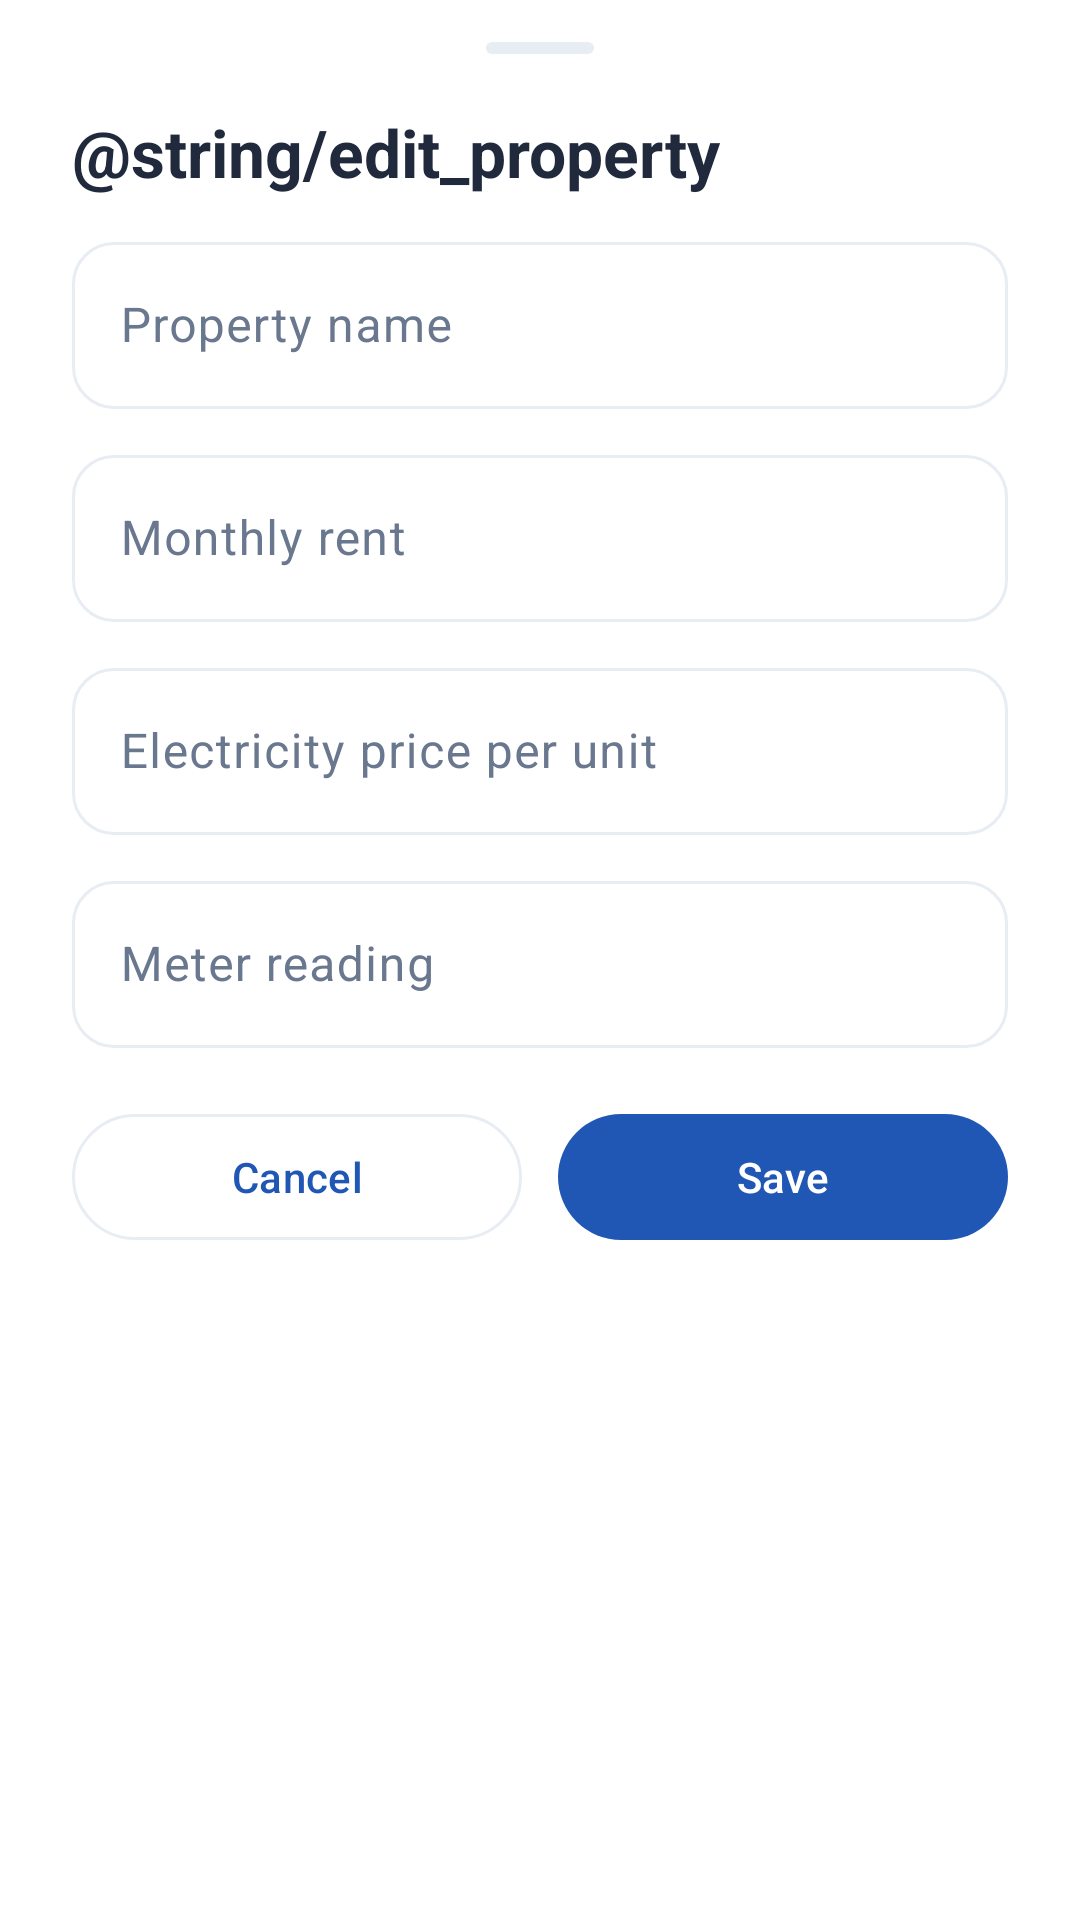

Layout XML and referenced resources for this Android screen:
<!-- AndroidManifest.xml: application theme Theme.RentDesk -->
<!-- res/layout/dialog_edit_property.xml -->
<?xml version="1.0" encoding="utf-8"?>
<ScrollView xmlns:android="http://schemas.android.com/apk/res/android" xmlns:app="http://schemas.android.com/apk/res-auto"
    android:layout_width="match_parent" android:layout_height="wrap_content" android:background="@drawable/bg_sheet">
<LinearLayout android:layout_width="match_parent" android:layout_height="wrap_content" android:orientation="vertical" android:paddingStart="24dp" android:paddingTop="14dp" android:paddingEnd="24dp" android:paddingBottom="26dp">
    <View android:layout_width="36dp" android:layout_height="4dp" android:layout_gravity="center_horizontal" android:background="@drawable/bg_sheet_handle" />
    <TextView android:layout_width="match_parent" android:layout_height="wrap_content" android:layout_marginTop="18dp" android:text="@string/edit_property" android:textAppearance="@style/TextAppearance.Material3.TitleLarge" android:textColor="@color/text_primary" android:textStyle="bold" />
    <com.google.android.material.textfield.TextInputLayout android:id="@+id/til_property_name" style="@style/Widget.Material3.TextInputLayout.OutlinedBox" android:layout_width="match_parent" android:layout_height="wrap_content" android:layout_marginTop="10dp" android:hint="@string/property_name" app:boxCornerRadiusBottomEnd="14dp" app:boxCornerRadiusBottomStart="14dp" app:boxCornerRadiusTopEnd="14dp" app:boxCornerRadiusTopStart="14dp">
        <com.google.android.material.textfield.TextInputEditText android:id="@+id/et_property_name" android:layout_width="match_parent" android:layout_height="wrap_content" android:inputType="textCapWords" android:maxLines="1" />
    </com.google.android.material.textfield.TextInputLayout>
    <com.google.android.material.textfield.TextInputLayout android:id="@+id/til_monthly_rent" style="@style/Widget.Material3.TextInputLayout.OutlinedBox" android:layout_width="match_parent" android:layout_height="wrap_content" android:layout_marginTop="10dp" android:hint="@string/monthly_rent" app:boxCornerRadiusBottomEnd="14dp" app:boxCornerRadiusBottomStart="14dp" app:boxCornerRadiusTopEnd="14dp" app:boxCornerRadiusTopStart="14dp">
        <com.google.android.material.textfield.TextInputEditText android:id="@+id/et_monthly_rent" android:layout_width="match_parent" android:layout_height="wrap_content" android:inputType="number" android:maxLines="1" />
    </com.google.android.material.textfield.TextInputLayout>
    <com.google.android.material.textfield.TextInputLayout android:id="@+id/til_electricity_price" style="@style/Widget.Material3.TextInputLayout.OutlinedBox" android:layout_width="match_parent" android:layout_height="wrap_content" android:layout_marginTop="10dp" android:hint="@string/electricity_price_per_unit" app:boxCornerRadiusBottomEnd="14dp" app:boxCornerRadiusBottomStart="14dp" app:boxCornerRadiusTopEnd="14dp" app:boxCornerRadiusTopStart="14dp">
        <com.google.android.material.textfield.TextInputEditText android:id="@+id/et_electricity_price" android:layout_width="match_parent" android:layout_height="wrap_content" android:inputType="numberDecimal" android:maxLines="1" />
    </com.google.android.material.textfield.TextInputLayout>
    <com.google.android.material.textfield.TextInputLayout android:id="@+id/til_meter_reading" style="@style/Widget.Material3.TextInputLayout.OutlinedBox" android:layout_width="match_parent" android:layout_height="wrap_content" android:layout_marginTop="10dp" android:hint="@string/property_meter_reading" app:boxCornerRadiusBottomEnd="14dp" app:boxCornerRadiusBottomStart="14dp" app:boxCornerRadiusTopEnd="14dp" app:boxCornerRadiusTopStart="14dp">
        <com.google.android.material.textfield.TextInputEditText android:id="@+id/et_meter_reading" android:layout_width="match_parent" android:layout_height="wrap_content" android:inputType="number" android:maxLines="1" />
    </com.google.android.material.textfield.TextInputLayout>
    <LinearLayout android:layout_width="match_parent" android:layout_height="wrap_content" android:layout_marginTop="18dp" android:orientation="horizontal">
        <com.google.android.material.button.MaterialButton android:id="@+id/btn_cancel_property" style="@style/Widget.Material3.Button.OutlinedButton" android:layout_width="0dp" android:layout_height="50dp" android:layout_marginEnd="6dp" android:layout_weight="1" android:text="@string/cancel" app:cornerRadius="25dp" />
        <com.google.android.material.button.MaterialButton android:id="@+id/btn_save_property" android:layout_width="0dp" android:layout_height="50dp" android:layout_marginStart="6dp" android:layout_weight="1" android:text="@string/save" app:cornerRadius="25dp" />
    </LinearLayout>
</LinearLayout>
</ScrollView>
<!-- resources referenced by this layout -->
<resources>
  <color name="text_primary">#202A3C</color>
  <!-- drawable bg_sheet (drawable) -->
  <shape xmlns:android="http://schemas.android.com/apk/res/android" android:shape="rectangle">
      <solid android:color="@color/app_surface" />
      <corners android:topLeftRadius="28dp" android:topRightRadius="28dp" />
  </shape>
  <!-- drawable bg_sheet_handle (drawable) -->
  <shape xmlns:android="http://schemas.android.com/apk/res/android" android:shape="rectangle">
      <solid android:color="@color/outline_soft" />
      <corners android:radius="3dp" />
  </shape>
  <string name="cancel">Cancel</string>
  <string name="electricity_price_per_unit">Electricity price per unit</string>
  <string name="monthly_rent">Monthly rent</string>
  <string name="property_meter_reading">Meter reading</string>
  <string name="property_name">Property name</string>
  <string name="save">Save</string>
  <style name="Theme.RentDesk" parent="Theme.Material3.DayNight.NoActionBar">
          <item name="colorPrimary">@color/brand_primary</item>
          <item name="colorOnPrimary">@color/white</item>
          <item name="colorPrimaryContainer">@color/brand_primary_container</item>
          <item name="colorSecondary">@color/brand_secondary</item>
          <item name="colorSecondaryContainer">@color/brand_secondary_container</item>
          <item name="colorSurface">@color/app_surface</item>
          <item name="colorSurfaceVariant">@color/app_surface_variant</item>
          <item name="colorOnSurface">@color/text_primary</item>
          <item name="colorOnSurfaceVariant">@color/text_secondary</item>
          <item name="colorOutline">@color/outline_soft</item>
          <item name="android:colorBackground">@color/app_background</item>
          <item name="android:navigationBarColor">@color/app_background</item>
          <item name="android:statusBarColor">@android:color/transparent</item>
          <item name="android:windowLightStatusBar">true</item>
          <item name="android:windowLightNavigationBar">true</item>
          <item name="materialAlertDialogTheme">@style/ThemeOverlay.RentDesk.AlertDialog</item>
      </style>
  <color name="app_surface">#FFFFFF</color>
  <color name="outline_soft">#E8EDF4</color>
  <color name="brand_primary">#2057B4</color>
  <color name="white">#FFFFFFFF</color>
  <color name="brand_primary_container">#EAF3FF</color>
  <color name="brand_secondary">#008B70</color>
  <color name="brand_secondary_container">#E8F8F2</color>
  <color name="app_surface_variant">#F7F9FC</color>
  <color name="text_secondary">#69788E</color>
  <color name="app_background">#FFFFFF</color>
  <style name="ThemeOverlay.RentDesk.AlertDialog" parent="ThemeOverlay.Material3.MaterialAlertDialog">
          <item name="shapeAppearanceMediumComponent">@style/ShapeAppearance.RentDesk.Large</item>
      </style>
  <style name="ShapeAppearance.RentDesk.Large" parent="ShapeAppearance.Material3.LargeComponent">
          <item name="cornerSize">20dp</item>
      </style>
</resources>
